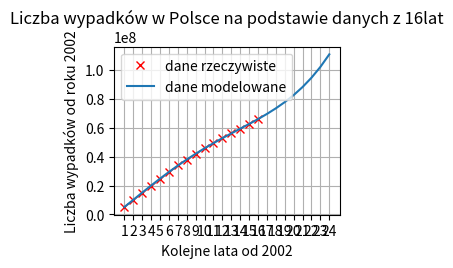

Write the Python code that produced this figure. (Note: this script raises an exception after producing the figure.)
import matplotlib.pyplot as plt
import numpy as np

 
def oblicz_wartosc(parametry, rok):
    return parametry[0]+parametry[1]*rok+parametry[2]*(rok**2)+parametry[3]*(rok**3)+parametry[4]*(rok**4)
 
def KMNK(Y, x0, x1):
    XT = np.array([x0, x1, x1**2, x1**3,x1**4])
    X = XT.T
 
    XTX = XT@X
    invXTX = np.linalg.inv(XTX)
    XTY=XT@Y
    wspolczynniki = invXTX@XTY
    przewidywane_wartosci_y = []
    for i in tablica_x:
        przewidywane_wartosci_y.append(oblicz_wartosc(wspolczynniki,i))
    return przewidywane_wartosci_y
 
def rysuj(pozycja_rysunku,x0,x1,Y,tablica_x):
    plt.subplot(2,2,pozycja_rysunku)
    plt.plot(x1,Y,'rx')
    plt.plot(tablica_x,KMNK(Y, x0, x1))
    plt.grid(True)
    plt.xlabel('Kolejne lata od 2002')
    plt.ylabel('Liczba wypadków od roku 2002')
    napis='Liczba wypadków w Polsce na podstawie danych z ' + str(np.size(Y)) + 'lat'
    plt.title(napis)
    plt.legend(('dane rzeczywiste','dane modelowane'))
    labels = [2002,2003,2004,2005,2006,2007,2008,2009,2010,2011,2012,2013,2014,2015,2016,2017,2018,2019,2020,2021,2022,2023,2024]
    plt.xticks(tablica_x, labels, rotation='vertical')
 
prognoza = 25
tablica_x=range(1,prognoza,1)

#Y=liczba wypadków od 2002 roku (sumarycznie)
Y  = np.array([5106083.2, 10213737.6, 15021532.2, 19707156.2, 24662184.2, 29570274.5, 33990047.8, 37873861.7, 41889563, 45596466.5, 49180416.2,
               52678120.9, 55972188.9, 59338919.7, 62617339.9, 65786247.4])
x0 = np.array([1,1,1,1,1,1,1,1,1,1,1,1,1,1,1,1])
x1 = np.array(range(1,17,1))
rysuj(1,x0,x1,Y,tablica_x)

Y  = np.array([5106083.2, 10213737.6, 15021532.2, 19707156.2, 24662184.2, 29570274.5, 33990047.8, 37873861.7, 41889563, 45596466.5, 49180416.2,
               52678120.9])
x0 = np.array([1,1,1,1,1,1,1,1,1,1,1,1])
x1 = np.array(range(1,13,1))
rysuj(2,x0,x1,Y,tablica_x)

Y  = np.array([5106083.2, 10213737.6, 15021532.2, 19707156.2, 24662184.2, 29570274.5, 33990047.8, 37873861.7, 41889563, 45596466.5, 49180416.2,
               52678120.9, 55972188.9])
x0 = np.array([1,1,1,1,1,1,1,1,1,1,1,1,1])
x1 = np.array(range(1,14,1))
rysuj(3,x0,x1,Y,tablica_x)

Y  = np.array([5106083.2, 10213737.6, 15021532.2, 19707156.2, 24662184.2, 29570274.5, 33990047.8, 37873861.7, 41889563, 45596466.5, 49180416.2])
x0 = np.array([1,1,1,1,1,1,1,1,1,1,1])
x1 = np.array(range(1,12,1))
rysuj(4,x0,x1,Y,tablica_x)

plt.show()